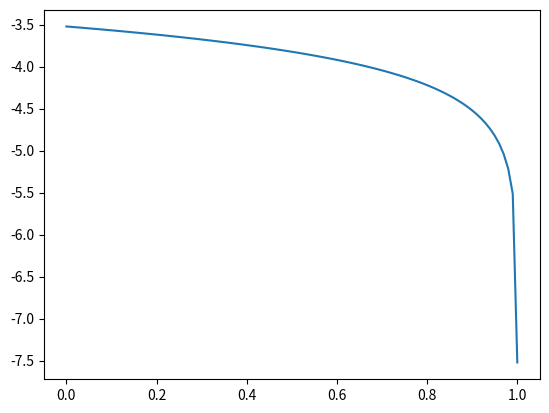

Python code for this plot:
import numpy as np
import matplotlib.pyplot as plt


def cal_coll_cut(mass):
    ratio = mass/4.31e6
    x = np.linspace(0, 0.9999, 100)
    y = np.log10(1-x) + np.log10(3e-4) + np.log10(np.sqrt(ratio))
    return x, y


def main():
    x = np.linspace(0, 0.9999, 100)
    y = np.log10(1-x) + np.log10(3e-4)

    fig, ax = plt.subplots()
    ax.plot(x, y)
    # ax.set_yscale('log')
    plt.show()


if __name__ == "__main__":
    main()